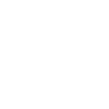
t = 0.00 s
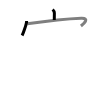
t = 2.50 s
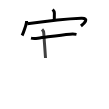
t = 4.75 s
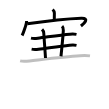
t = 7.25 s
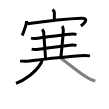
t = 9.50 s
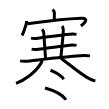
t = 12.00 s

The animated SVG that drew these frames (rendered in a browser with its animation timeline set to each time). Animation: 12 SMIL elements (animate=12); one cycle of 12.00 s.

<svg width="109px" height="109px" viewBox="0 0 px 109px" xmlns="http://www.w3.org/2000/svg" xmlns:xlink="http://www.w3.org/1999/xlink" xml:space="preserve" version="1.1"  baseProfile="full">
<path d="M52.64,9.5c0.87,0.87,1.73,2,1.73,3.42c0,3.05-0.08,4.25-0.08,7.02" style="fill:none;stroke:black;stroke-width:3;opacity:0">
  <animate attributeType="CSS" attributeName="opacity" from="0" to="1" begin="0s" dur="1s" repeatCount="0" fill="freeze" />
</path>
<path d="M26.62,20.88c0,3.12-3.4,12.55-4.5,14.62" style="fill:none;stroke:black;stroke-width:3;opacity:0">
  <animate attributeType="CSS" attributeName="opacity" from="0" to="1" begin="1s" dur="1s" repeatCount="0" fill="freeze" />
</path>
<path d="M27.26,23.8c17.62-2.55,43.62-5.18,54.02-5.55c8.97-0.32,2.35,5.62-0.35,7.76" style="fill:none;stroke:black;stroke-width:3;opacity:0">
  <animate attributeType="CSS" attributeName="opacity" from="0" to="1" begin="2s" dur="1s" repeatCount="0" fill="freeze" />
</path>
<path d="M31,38.15c2.12,0.47,4.61,0.36,6.87,0.08c9.35-1.17,22.25-3.29,32.12-4.06c2.22-0.17,4.31-0.22,6.51,0.2" style="fill:none;stroke:black;stroke-width:3;opacity:0">
  <animate attributeType="CSS" attributeName="opacity" from="0" to="1" begin="3s" dur="1s" repeatCount="0" fill="freeze" />
</path>
<path d="M42.06,29.38c0.97,0.97,1.81,2.62,1.76,4.25C43.8,34.54,45,50,45.5,58" style="fill:none;stroke:black;stroke-width:3;opacity:0">
  <animate attributeType="CSS" attributeName="opacity" from="0" to="1" begin="4s" dur="1s" repeatCount="0" fill="freeze" />
</path>
<path d="M62.06,26.13c1.09,1.09,1.31,2.99,1.26,4.25C63.1,35.93,62,46,61,56.25" style="fill:none;stroke:black;stroke-width:3;opacity:0">
  <animate attributeType="CSS" attributeName="opacity" from="0" to="1" begin="5s" dur="1s" repeatCount="0" fill="freeze" />
</path>
<path d="M31.62,49.15c2.38,0.47,4.61,0.35,6.87,0.07c9.68-1.2,20.99-2.98,31.13-3.97c2.28-0.22,4.61-0.32,6.88,0.12" style="fill:none;stroke:black;stroke-width:3;opacity:0">
  <animate attributeType="CSS" attributeName="opacity" from="0" to="1" begin="6s" dur="1s" repeatCount="0" fill="freeze" />
</path>
<path d="M20.12,60.9c3.16,0.72,6.33,0.37,9.5,0c15.12-1.76,35.59-4.41,50.47-5.21c3.34-0.18,6.59-0.27,9.9,0.18" style="fill:none;stroke:black;stroke-width:3;opacity:0">
  <animate attributeType="CSS" attributeName="opacity" from="0" to="1" begin="7s" dur="1s" repeatCount="0" fill="freeze" />
</path>
<path d="M41.96,60.5c0,0.88-0.36,1.71-0.9,2.61C35.12,73,23.39,80.94,16,83.38" style="fill:none;stroke:black;stroke-width:3;opacity:0">
  <animate attributeType="CSS" attributeName="opacity" from="0" to="1" begin="8s" dur="1s" repeatCount="0" fill="freeze" />
</path>
<path d="M61,58.25c9.23,6.91,18.28,14.63,25.53,18.83c2.73,1.59,5.69,3.28,8.85,3.79" style="fill:none;stroke:black;stroke-width:3;opacity:0">
  <animate attributeType="CSS" attributeName="opacity" from="0" to="1" begin="9s" dur="1s" repeatCount="0" fill="freeze" />
</path>
<path d="M50.5,70.25c4.68,1.59,11,5.62,13.25,9" style="fill:none;stroke:black;stroke-width:3;opacity:0">
  <animate attributeType="CSS" attributeName="opacity" from="0" to="1" begin="10s" dur="1s" repeatCount="0" fill="freeze" />
</path>
<path d="M45,88c6.27,1.72,16.62,5.38,21,11.75" style="fill:none;stroke:black;stroke-width:3;opacity:0">
  <animate attributeType="CSS" attributeName="opacity" from="0" to="1" begin="11s" dur="1s" repeatCount="0" fill="freeze" />
</path>
</svg>
